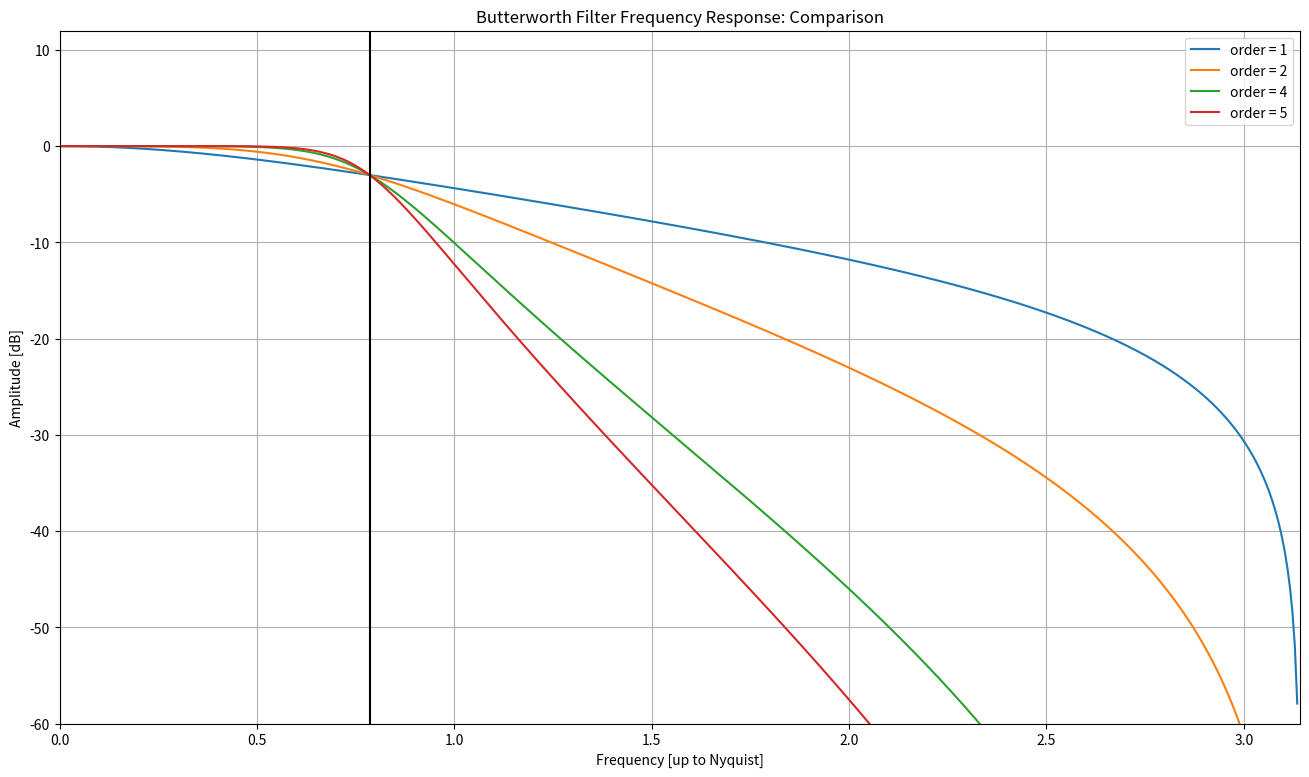
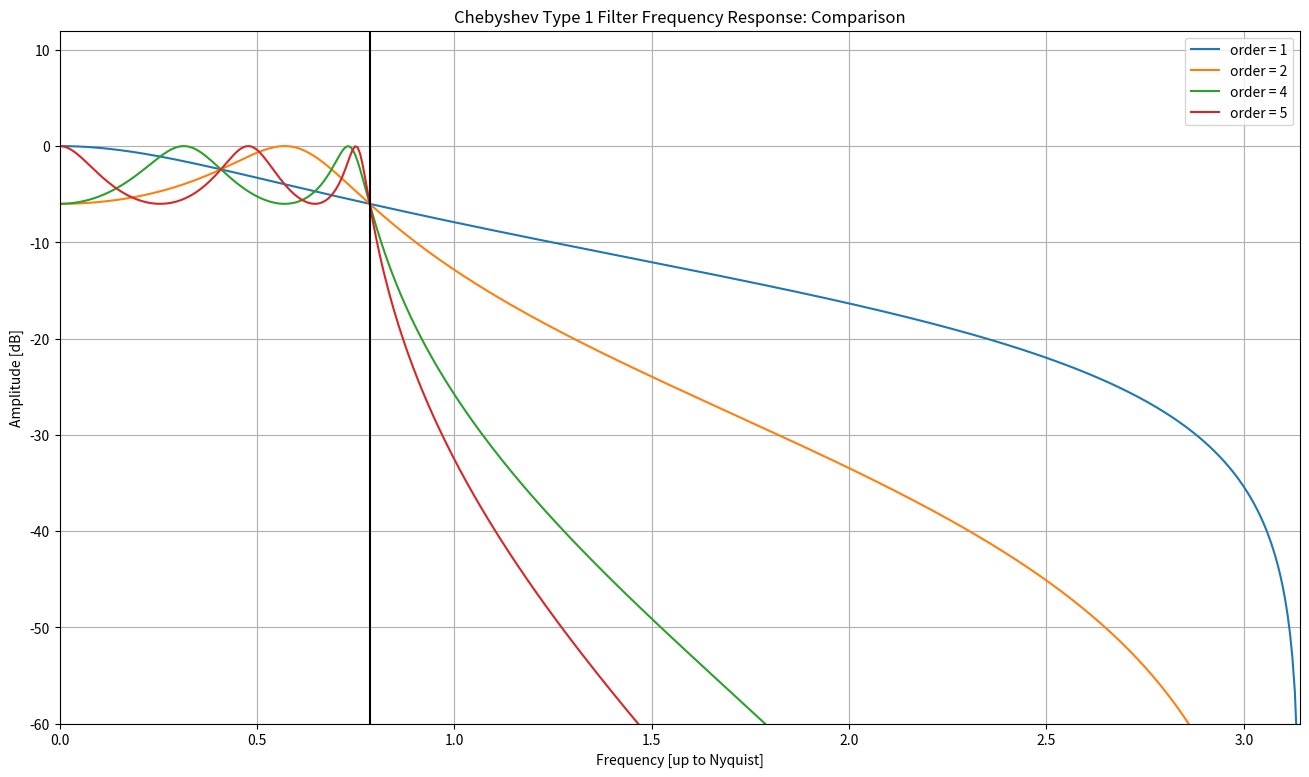
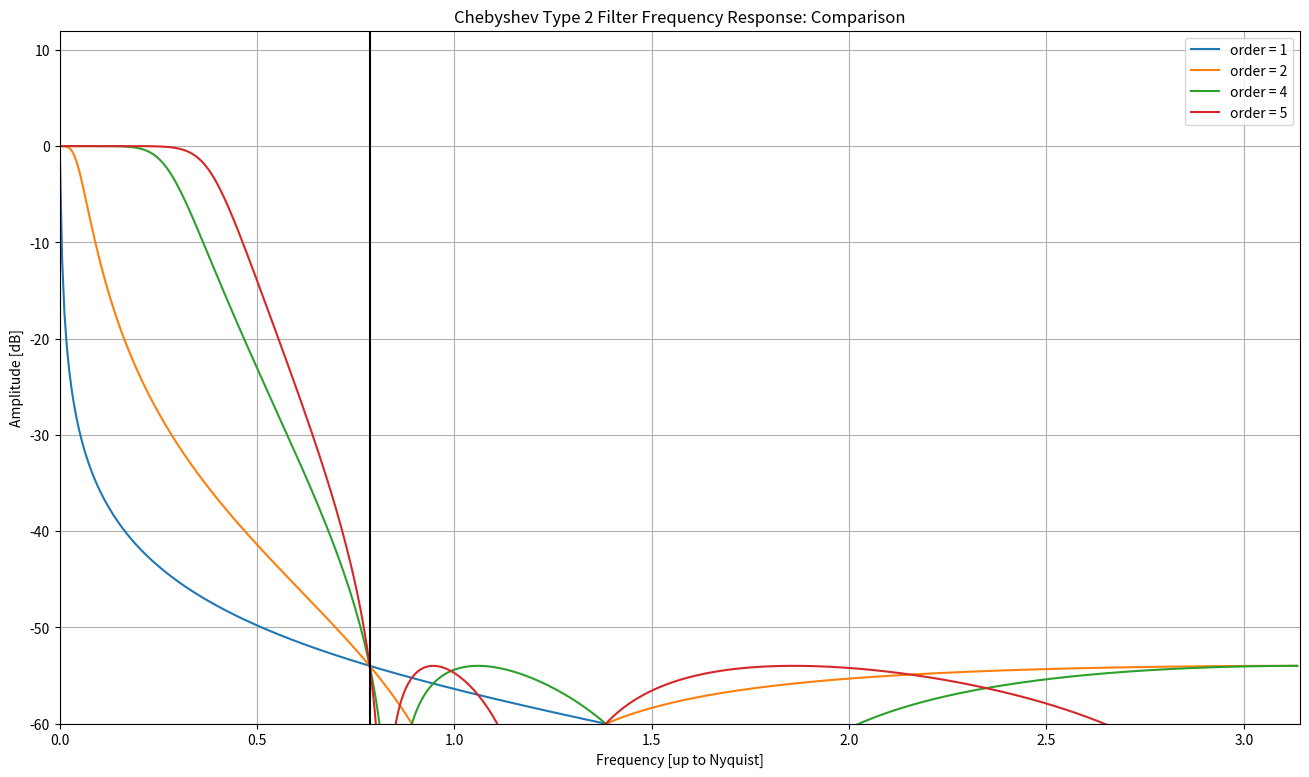
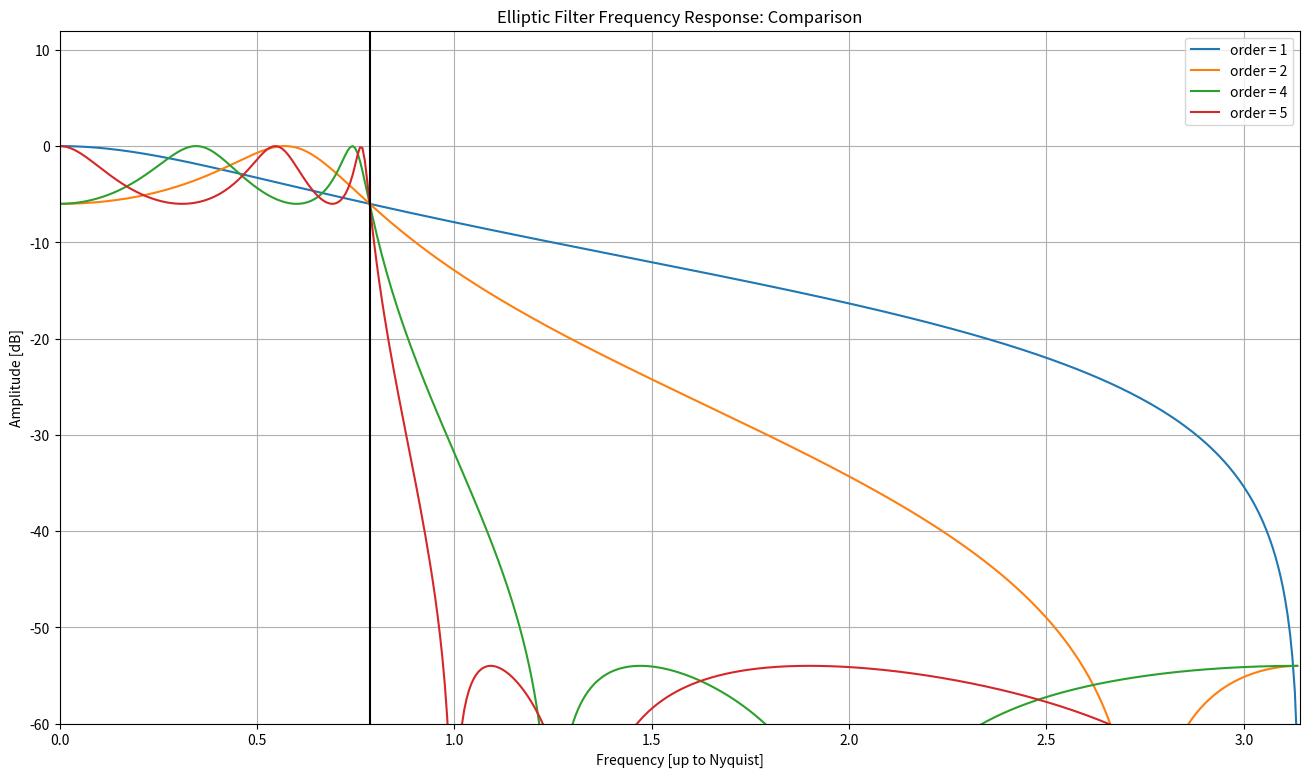
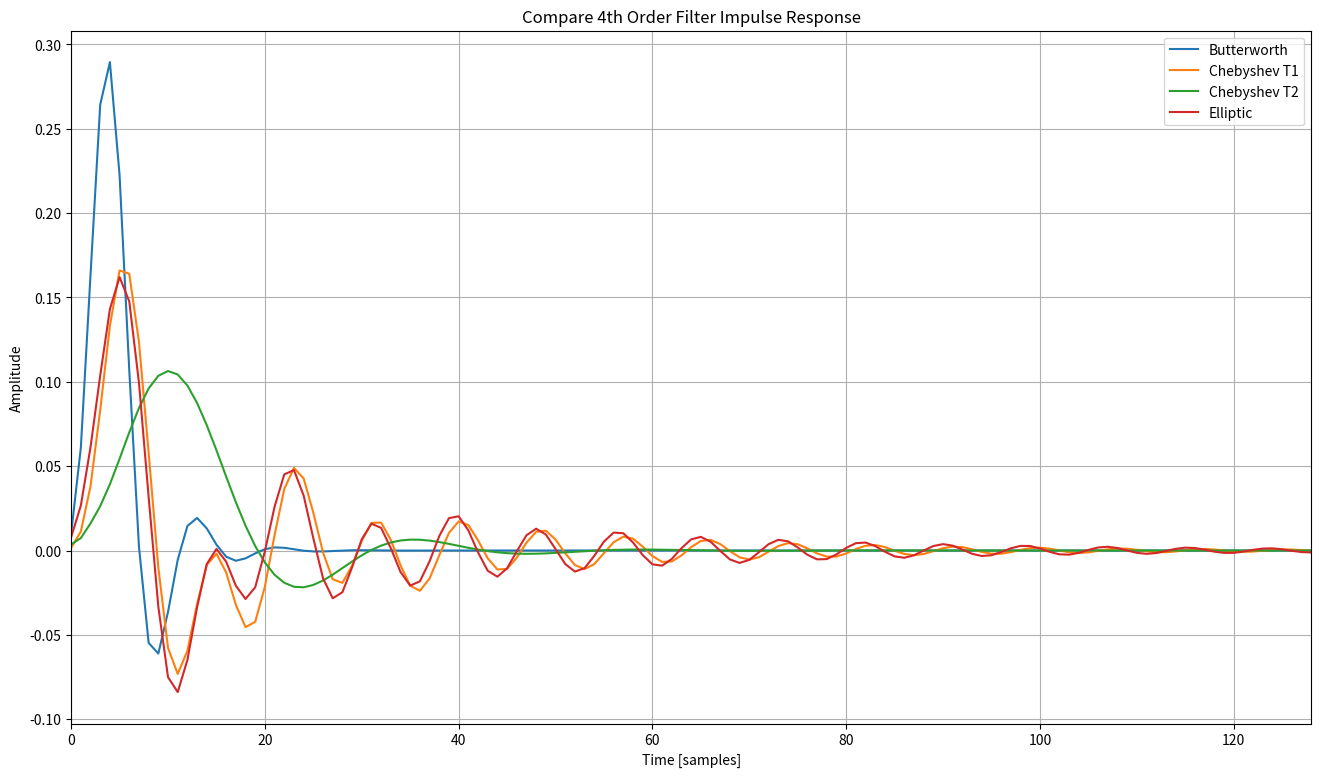

These figures' Python source, in order:
# https://theaudioprogrammer.com/digital-filter-design-the-analog-prototypes-for-iir-filters/

import numpy as np
from scipy import signal
import matplotlib.pyplot as plt

# create a relatively long impulse response
inputSignal = np.zeros(2048)
# make the first sample == 1
inputSignal[0] = 1
# use this container to get a copy of the b and a coefficiencts for each 4th order filter
filterSystems = []




# ---------- butterworth filter ----------
bArray = [] # for b coeffecients
aArray = [] # for a coeffecients
wArray = [] # for omega
hArray = [] # for H
orderArray = [1, 2, 4, 5] # orders to use
omega_c = 0.25 # cutoff frequency

for i in orderArray:
    b, a = signal.butter(N=i, Wn=omega_c)
    if i == 4:
        filterSystems.append([b,a])
    w, h = signal.freqz(b, a)
    bArray.append(b)
    aArray.append(a)
    wArray.append(w)
    hArray.append(h)

fig = plt.figure(figsize=(16, 9))
for index in range(len(orderArray)):
    plt.plot(wArray[index], 20 * np.log10(abs(hArray[index])), label="order = " + str(orderArray[index]))
plt.title('Butterworth Filter Frequency Response: Comparison')
plt.xlabel('Frequency [up to Nyquist]')
plt.xlim([0, np.pi])
plt.ylim([-60, 12])
plt.ylabel('Amplitude [dB]')
plt.grid(which='both', axis='both')
plt.axvline(omega_c*np.pi, color='black') # cutoff frequency
plt.legend()
plt.savefig('Butterworth.png')




# ---------- chebyshev 1 ----------
bArray = []
aArray = []
wArray = []
hArray = []
orderArray = [1, 2, 4, 5]
omega_c = 0.25
for i in orderArray:
    b, a = signal.cheby1(N=i, rp=6, Wn=omega_c)
    if i == 4:
        filterSystems.append([b,a])
    w, h = signal.freqz(b, a)
    bArray.append(b)
    aArray.append(a)
    wArray.append(w)
    hArray.append(h)

fig = plt.figure(figsize=(16, 9))
for index in range(len(orderArray)):
    plt.plot(wArray[index], 20 * np.log10(abs(hArray[index])), label="order = " + str(orderArray[index]))
plt.title('Chebyshev Type 1 Filter Frequency Response: Comparison')
plt.xlabel('Frequency [up to Nyquist]')
plt.xlim([0, np.pi])
plt.ylim([-60, 12])
plt.ylabel('Amplitude [dB]')
plt.grid(which='both', axis='both')
plt.axvline(omega_c*np.pi, color='black') # cutoff frequency
plt.legend()
plt.savefig('ChebyshevT1.png')




# ---------- chebyshev 2 ----------
bArray = []
aArray = []
wArray = []
hArray = []
orderArray = [1, 2, 4, 5]
omega_c = 0.25
for i in orderArray:
    b, a = signal.cheby2(N=i, rs=54, Wn=omega_c)
    if i == 4:
        filterSystems.append([b,a])
    w, h = signal.freqz(b, a)
    bArray.append(b)
    aArray.append(a)
    wArray.append(w)
    hArray.append(h)

fig = plt.figure(figsize=(16, 9))
for index in range(len(orderArray)):
    plt.plot(wArray[index], 20 * np.log10(abs(hArray[index])), label="order = " + str(orderArray[index]))
plt.title('Chebyshev Type 2 Filter Frequency Response: Comparison')
plt.xlabel('Frequency [up to Nyquist]')
plt.xlim([0, np.pi])
plt.ylim([-60, 12])
plt.ylabel('Amplitude [dB]')
plt.grid(which='both', axis='both')
plt.axvline(omega_c*np.pi, color='black') # cutoff frequency
plt.legend()
plt.savefig('ChebyshevT2.png')




# ---------- elliptic ----------
bArray = []
aArray = []
wArray = []
hArray = []
orderArray = [1, 2, 4, 5]
omega_c = 0.25
for i in orderArray:
    b, a = signal.ellip(N=i, rp=6, rs=54, Wn=omega_c)
    if i == 4:
        filterSystems.append([b,a])
    w, h = signal.freqz(b, a)
    bArray.append(b)
    aArray.append(a)
    wArray.append(w)
    hArray.append(h)

fig = plt.figure(figsize=(16, 9))
for index in range(len(orderArray)):
    plt.plot(wArray[index], 20 * np.log10(abs(hArray[index])), label="order = " + str(orderArray[index]))
plt.title('Elliptic Filter Frequency Response: Comparison')
plt.xlabel('Frequency [up to Nyquist]')
plt.xlim([0, np.pi])
plt.ylim([-60, 12])
plt.ylabel('Amplitude [dB]')
plt.grid(which='both', axis='both')
plt.axvline(omega_c*np.pi, color='black') # cutoff frequency
plt.legend()
plt.savefig('Elliptic.png')




# ---------- graph the impulse responses ----------
names = ["Butterworth","Chebyshev T1","Chebyshev T2","Elliptic"]
fig = plt.figure(figsize=(16, 9))
nameIndex = 0
for coef in filterSystems:
    fImpulse = signal.lfilter(coef[0], coef[1], inputSignal) # calculate impulse response
    plt.plot(fImpulse, label=names[nameIndex])
    nameIndex += 1
plt.title('Compare 4th Order Filter Impulse Response')
plt.xlabel('Time [samples]')
plt.xlim([0, 128])
plt.ylabel('Amplitude')
plt.grid(which='both', axis='both')
plt.legend()
plt.savefig('CompareFilterTime.png')

plt.show()